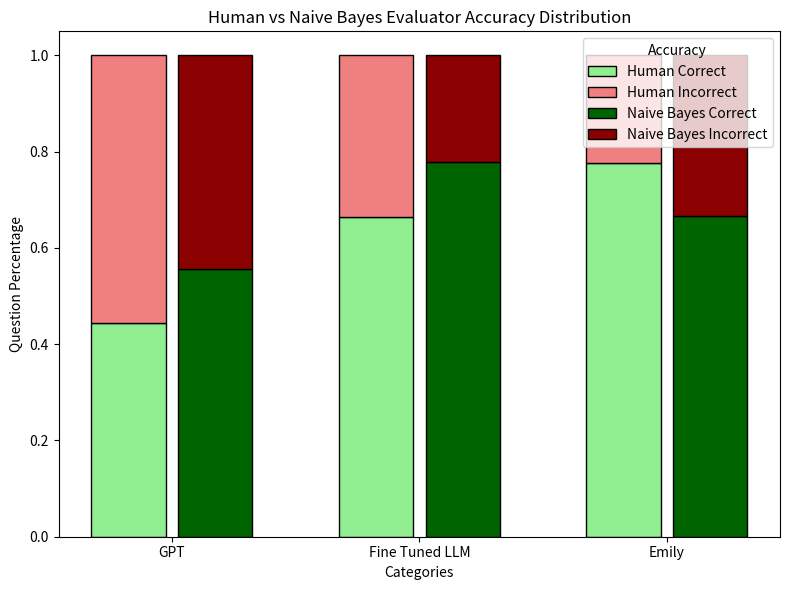

Here is the Python script that generated this plot: (Note: this script raises an exception after producing the figure.)
import matplotlib.pyplot as plt
import seaborn as sns
import numpy as np
import math
import textwrap
import os
import json

gpt_corr, gpt_inc = 13+8+5+4+8+6+13+8+7, 5+10+13+14+10+12+5+10+11
bot_corr, bot_inc = 11+13+7+14+16+15+8+9+14, 7+5+11+4+2+3+10+8+4
og_corr, og_inc = 7+12+16+16+16+16, 10+6+2+2+2+2

print(gpt_corr, gpt_inc, bot_corr, bot_inc, og_corr, og_inc)
print("gpt acc: ", (gpt_corr / (gpt_corr + gpt_inc)))
print("bot acc: ", (bot_corr / (bot_corr + bot_inc)))
print("emily acc: ", (og_corr / (og_corr + og_inc)))

categories = ("GPT", "Fine Tuned LLM", "Emily")
correct = [gpt_corr / (gpt_corr + gpt_inc), bot_corr / (bot_corr + bot_inc), og_corr / (og_corr + og_inc)]
incorrect = [gpt_inc / (gpt_corr + gpt_inc), bot_inc / (bot_corr + bot_inc), og_inc / (og_corr + og_inc)]

nb_corr = [5 / 9, 7 / 9, 4 / 6]
nb_inc = [4 / 9, 2 / 9, 2 / 6]

x = np.arange(len(categories))
bar_width = 0.3
space = 0.05

fig, ax = plt.subplots(figsize=(8, 6))

bar1 = ax.bar(x - (bar_width + space) / 2, correct, bar_width, label='Human Correct', color='lightgreen', edgecolor='black')
bar2 = ax.bar(x - (bar_width + space) / 2, incorrect, bar_width, bottom=correct, label='Human Incorrect', color='lightcoral', edgecolor='black')

bar3 = ax.bar(x + (bar_width + space) / 2, nb_corr, bar_width, label='Naive Bayes Correct', color='darkgreen', edgecolor='black')
bar4 = ax.bar(x + (bar_width + space) / 2, nb_inc, bar_width, bottom=nb_corr, label='Naive Bayes Incorrect', color='darkred', edgecolor='black')

ax.set_xlabel("Categories")
ax.set_ylabel("Question Percentage")
ax.set_title("Human vs Naive Bayes Evaluator Accuracy Distribution")
ax.set_xticks(x)
ax.set_xticklabels(categories)
ax.legend(title="Accuracy")

plt.tight_layout()
plt.savefig("IGPT/src/evaluation_methods/graphs/emily_category_accuracy.png")

accuracies = [22,19,16,16,16,16,15,15,14,14,14,14,13,13,12,12,11,10]

plt.figure(figsize=(8, 6))
plt.hist(accuracies, bins=range(min(accuracies), max(accuracies) + 2), align='left', edgecolor='black', color='skyblue')

plt.title('Human Accuracy')
plt.xlabel('Accuracies')
plt.ylabel('Count')

plt.savefig("IGPT/src/evaluation_methods/graphs/emily_accuracy.png")

categories = ("Eric ICL", "Eric", "Emily ICL", "Emily Fine Tuned", "Emily")
egpt_corr, egpt_inc = 15+11+14+12+9+12+15+8+6+12+10+11+15+5+14, 5+9+5+8+11+8+5+12+14+8+10+9+5+15+6
eog_corr, eog_inc = 11+13+18+1+16+18+12+12+10+9, 9+7+2+19+4+2+8+8+10+11

nb_corr = [9 / 15, 7 / 10, 5 / 9, 7 / 9, 4 / 6]
nb_inc = [6 / 15, 3 / 10, 4 / 9, 2 / 9, 2 / 6]

correct = [egpt_corr / (egpt_corr + egpt_inc), eog_corr / (eog_corr + eog_inc), gpt_corr / (gpt_corr + gpt_inc), bot_corr / (bot_corr + bot_inc), og_corr / (og_corr + og_inc)]
incorrect = [egpt_inc / (egpt_corr + egpt_inc), eog_inc / (eog_corr + eog_inc), gpt_inc / (gpt_corr + gpt_inc), bot_inc / (bot_corr + bot_inc), og_inc / (og_corr + og_inc)]

x = np.arange(len(categories))
bar_width = 0.3
space = 0.05

fig, ax = plt.subplots(figsize=(8, 6))

bar1 = ax.bar(x - (bar_width + space) / 2, correct, bar_width, label='Human Correct', color='lightgreen', edgecolor='black')
bar2 = ax.bar(x - (bar_width + space) / 2, incorrect, bar_width, bottom=correct, label='Human Incorrect', color='lightcoral', edgecolor='black')

bar3 = ax.bar(x + (bar_width + space) / 2, nb_corr, bar_width, label='Naive Bayes Correct', color='darkgreen', edgecolor='black')
bar4 = ax.bar(x + (bar_width + space) / 2, nb_inc, bar_width, bottom=nb_corr, label='Naive Bayes Incorrect', color='darkred', edgecolor='black')

ax.set_xlabel("Categories")
ax.set_ylabel("Question Percentage")
ax.set_title("Human vs Naive Bayes Evaluator Accuracy Distribution")
ax.set_xticks(x)
ax.set_xticklabels(categories)
ax.legend(title="Accuracy")

plt.tight_layout()
plt.savefig("IGPT/src/evaluation_methods/graphs/category_accuracy.png")

eric_accuracies = [16, 15, 16, 13, 16, 13, 12, 15, 13, 16, 12, 18, 15, 12, 14, 16, 16, 14, 11]

plt.figure(figsize=(8, 6))
plt.hist(eric_accuracies, bins=range(min(eric_accuracies), max(eric_accuracies) + 2), align='left', edgecolor='black', color='skyblue')

plt.title('Human Accuracy')
plt.xlabel('Accuracies')
plt.ylabel('Count')

plt.savefig("IGPT/src/evaluation_methods/graphs/eric_accuracy.png")